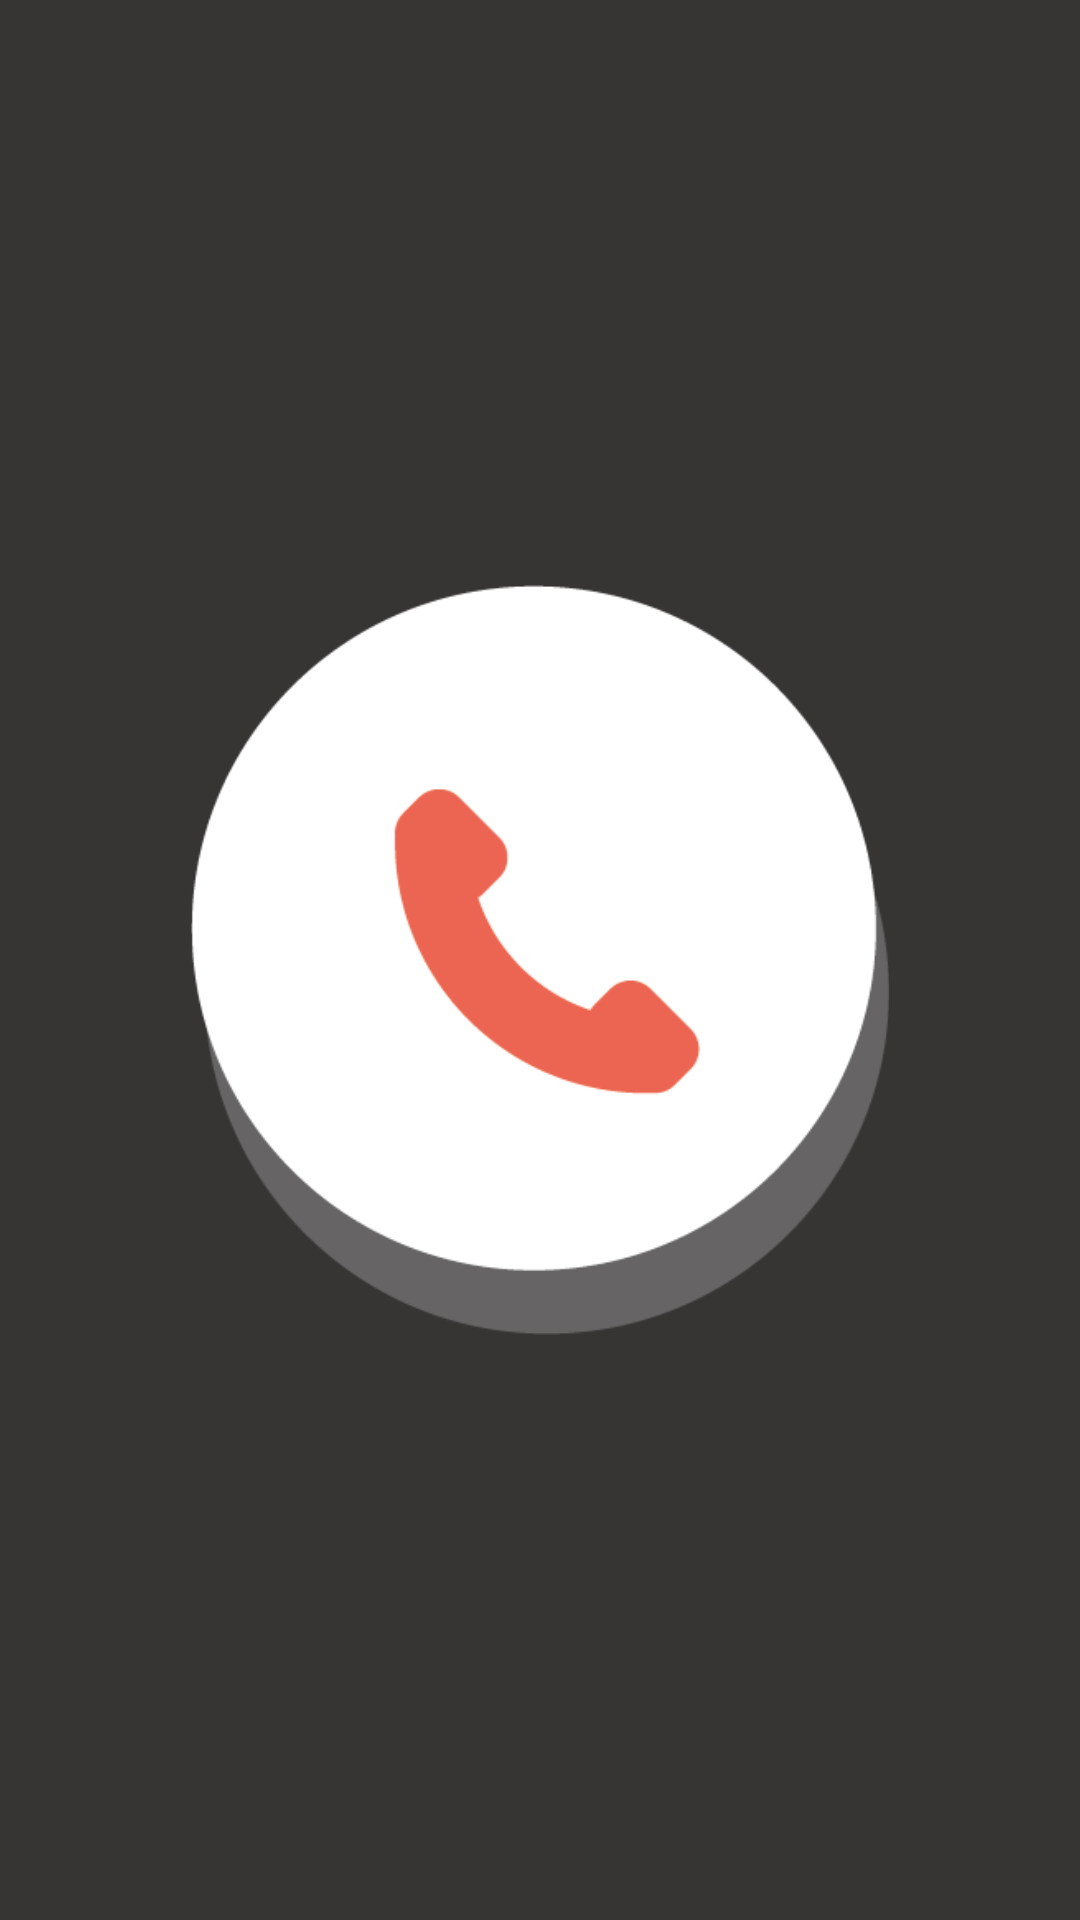

Here is an Android app screen rendered from its layout file. Give the layout XML and the strings, colors and styles it references.
<!-- AndroidManifest.xml: activity theme AppTheme1 -->
<!-- res/layout/activity_ems.xml -->
<?xml version="1.0" encoding="utf-8"?>

<android.support.constraint.ConstraintLayout xmlns:android="http://schemas.android.com/apk/res/android"
    xmlns:app="http://schemas.android.com/apk/res-auto"
    xmlns:tools="http://schemas.android.com/tools"
    android:layout_width="match_parent"
    android:layout_height="match_parent"
    tools:context="ai.olami.android.example.emsActivity">

    <ImageButton
        android:id="@+id/ambulanceButton"
        android:layout_width="250dp"
        android:layout_height="250dp"
        android:layout_marginBottom="8dp"
        android:layout_marginEnd="8dp"
        android:layout_marginStart="8dp"
        android:layout_marginTop="8dp"
        android:background="@color/zxing_transparent"
        android:scaleType="fitCenter"
        app:layout_constraintBottom_toBottomOf="parent"
        app:layout_constraintEnd_toEndOf="parent"
        app:layout_constraintStart_toStartOf="parent"
        app:layout_constraintTop_toTopOf="parent"
        app:srcCompat="@drawable/phone" />
</android.support.constraint.ConstraintLayout>
<!-- resources referenced by this layout -->
<resources>
  <!-- drawable phone: png bitmap (drawable, 11356 bytes) -->
  <style name="AppTheme1" parent="Theme.AppCompat.Light.DarkActionBar">
          
          <item name="colorPrimary">@color/barColor</item>
          <item name="colorPrimaryDark">@color/colorPrimaryDark</item>
          <item name="colorAccent">@color/colorAccent</item>
          <item name="android:windowBackground">@color/clolrBackground</item>
      </style>
  <color name="barColor">#eb614b</color>
  <color name="colorPrimaryDark">#303F9F</color>
  <color name="colorAccent">#ff4081</color>
  <color name="clolrBackground">#373434</color>
</resources>
